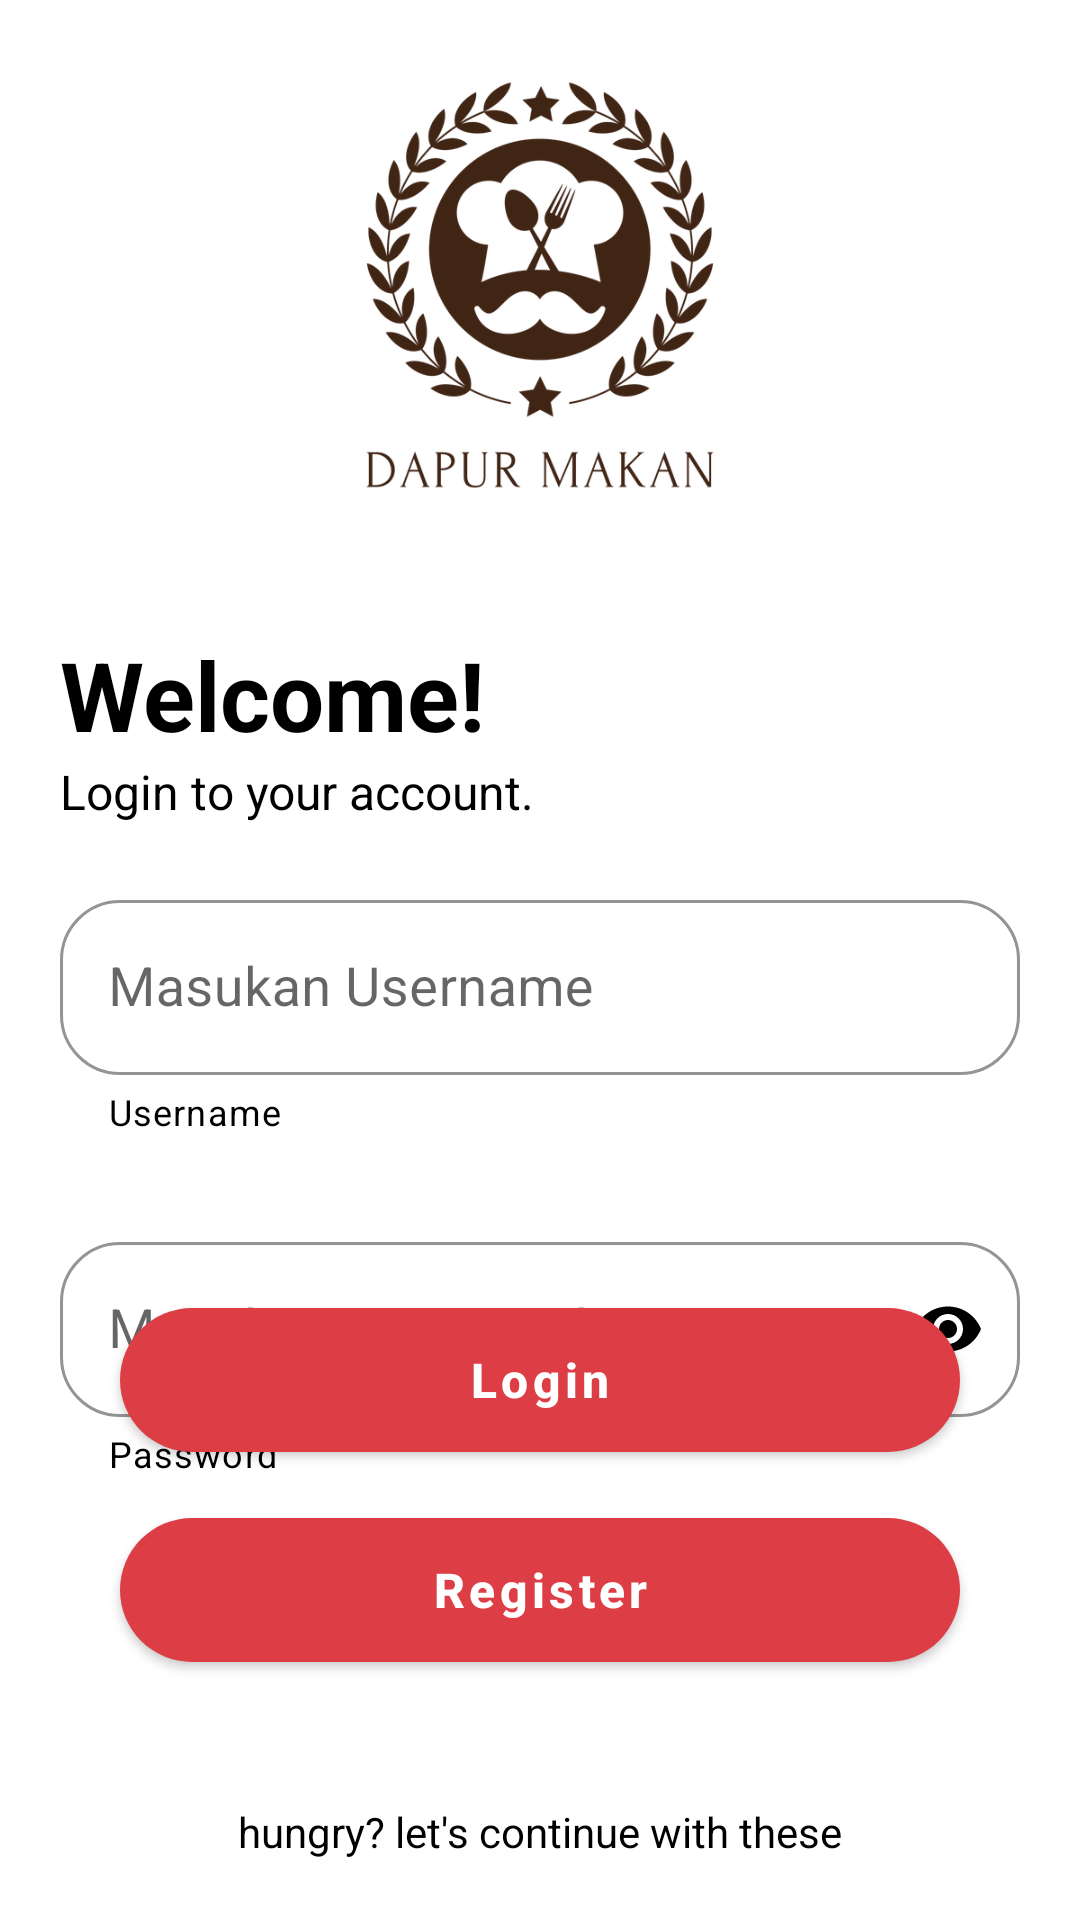

Here is an Android app screen rendered from its layout file. Give the layout XML and the strings, colors and styles it references.
<!-- AndroidManifest.xml: application theme Theme.Catering -->
<!-- res/layout/activity_login.xml -->
<?xml version="1.0" encoding="utf-8"?>

<androidx.coordinatorlayout.widget.CoordinatorLayout xmlns:android="http://schemas.android.com/apk/res/android"
    xmlns:app="http://schemas.android.com/apk/res-auto"
    android:layout_width="match_parent"
    android:layout_height="match_parent"
    android:background="@color/white"
    android:fitsSystemWindows="true">

    <LinearLayout
        android:layout_width="match_parent"
        android:layout_height="wrap_content"
        android:layout_margin="20dp"
        android:orientation="vertical">

        <androidx.appcompat.widget.LinearLayoutCompat
            android:id="@+id/linearHeader"
            android:layout_width="match_parent"
            android:layout_height="wrap_content"
            android:orientation="vertical">

            <androidx.appcompat.widget.AppCompatImageView
                android:layout_width="150dp"
                android:layout_height="150dp"
                android:layout_gravity="center"
                android:src="@drawable/ic_logo" />

            <TextView
                android:layout_width="wrap_content"
                android:layout_height="wrap_content"
                android:layout_marginTop="40dp"
                android:text="Welcome!"
                android:textColor="@color/black"
                android:textSize="32sp"
                android:textStyle="bold" />

            <TextView
                android:layout_width="wrap_content"
                android:layout_height="wrap_content"
                android:text="Login to your account."
                android:textColor="@color/black"
                android:textSize="16sp" />

        </androidx.appcompat.widget.LinearLayoutCompat>

        <com.google.android.material.textfield.TextInputLayout
            style="@style/Widget.MaterialComponents.TextInputLayout.OutlinedBox"
            android:layout_width="match_parent"
            android:layout_height="wrap_content"
            android:layout_marginTop="20dp"
            app:boxCornerRadiusBottomEnd="20dp"
            app:boxCornerRadiusBottomStart="20dp"
            app:boxCornerRadiusTopEnd="20dp"
            app:boxCornerRadiusTopStart="20dp"
            app:boxStrokeColor="@color/black"
            app:helperText="Username"
            app:helperTextTextColor="@color/black"
            app:hintTextColor="@color/black">

            <com.google.android.material.textfield.TextInputEditText
                android:id="@+id/inputUser"
                android:layout_width="match_parent"
                android:layout_height="wrap_content"
                android:layout_gravity="center"
                android:hint="Masukan Username"
                android:imeOptions="actionNext"
                android:inputType="text"
                android:maxLines="1"
                android:singleLine="true"
                android:textColor="@color/black"
                android:textColorHint="@color/black"
                android:textSize="18sp" />

        </com.google.android.material.textfield.TextInputLayout>

        <com.google.android.material.textfield.TextInputLayout
            style="@style/Widget.MaterialComponents.TextInputLayout.OutlinedBox"
            android:layout_width="match_parent"
            android:layout_height="wrap_content"
            android:layout_marginTop="30dp"
            app:boxCornerRadiusBottomEnd="20dp"
            app:boxCornerRadiusBottomStart="20dp"
            app:boxCornerRadiusTopEnd="20dp"
            app:boxCornerRadiusTopStart="20dp"
            app:boxStrokeColor="@color/black"
            app:helperText="Password"
            app:helperTextTextColor="@color/black"
            app:hintTextColor="@color/black"
            app:passwordToggleEnabled="true"
            app:passwordToggleTint="@color/black">

            <com.google.android.material.textfield.TextInputEditText
                android:id="@+id/inputPassword"
                android:layout_width="match_parent"
                android:layout_height="wrap_content"
                android:layout_gravity="center"
                android:hint="Masukan Password"
                android:imeOptions="actionDone"
                android:inputType="textPassword"
                android:maxLines="1"
                android:singleLine="true"
                android:textColor="@color/black"
                android:textColorHint="@color/black"
                android:textSize="18sp" />

        </com.google.android.material.textfield.TextInputLayout>

    </LinearLayout>

    <com.google.android.material.button.MaterialButton
        android:id="@+id/btnLogin"
        style="@style/Widget.MaterialComponents.Button"
        android:layout_width="match_parent"
        android:layout_height="60dp"
        android:layout_gravity="bottom"
        android:layout_marginStart="40dp"
        android:layout_marginTop="40dp"
        android:layout_marginEnd="40dp"
        android:layout_marginBottom="150dp"
        android:text="Login"
        android:textAllCaps="false"
        android:textColor="@color/white"
        android:textSize="16sp"
        android:textStyle="bold"
        android:theme="@style/Theme.MaterialComponents"
        app:backgroundTint="@color/primary"
        app:cornerRadius="50dp"
        app:elevation="5dp"
        app:rippleColor="@color/primary" />

    <com.google.android.material.button.MaterialButton
        android:id="@+id/btnRegister"
        style="@style/Widget.MaterialComponents.Button"
        android:layout_width="match_parent"
        android:layout_height="60dp"
        android:layout_gravity="bottom"
        android:layout_marginStart="40dp"
        android:layout_marginEnd="40dp"
        android:layout_marginBottom="80dp"
        android:text="Register"
        android:textAllCaps="false"
        android:textColor="@color/white"
        android:textSize="16sp"
        android:textStyle="bold"
        android:theme="@style/Theme.MaterialComponents"
        app:backgroundTint="@color/primary"
        app:cornerRadius="50dp"
        app:elevation="5dp"
        app:rippleColor="@color/primary" />

    <TextView
        android:layout_width="wrap_content"
        android:layout_height="wrap_content"
        android:layout_gravity="bottom|center"
        android:layout_marginBottom="20dp"
        android:text="hungry? let's continue with these"
        android:textColor="@color/black"
        android:textSize="14sp" />

</androidx.coordinatorlayout.widget.CoordinatorLayout>
<!-- resources referenced by this layout -->
<resources>
  <color name="black">#FF000000</color>
  <color name="primary">#DD3E46</color>
  <color name="white">#FFFFFFFF</color>
  <!-- drawable ic_logo: png bitmap (drawable, 121802 bytes) -->
  <style name="Theme.Catering" parent="Theme.MaterialComponents.Light.NoActionBar">
          
          <item name="colorPrimary">@color/primary</item>
          <item name="colorPrimaryVariant">@color/primary</item>
          <item name="colorOnPrimary">@color/white</item>
          
          <item name="colorSecondary">@color/primary</item>
          <item name="colorSecondaryVariant">@color/primary</item>
          <item name="colorOnSecondary">@color/black</item>
          
          <item name="android:statusBarColor">@color/primary</item>
          
      </style>
</resources>
